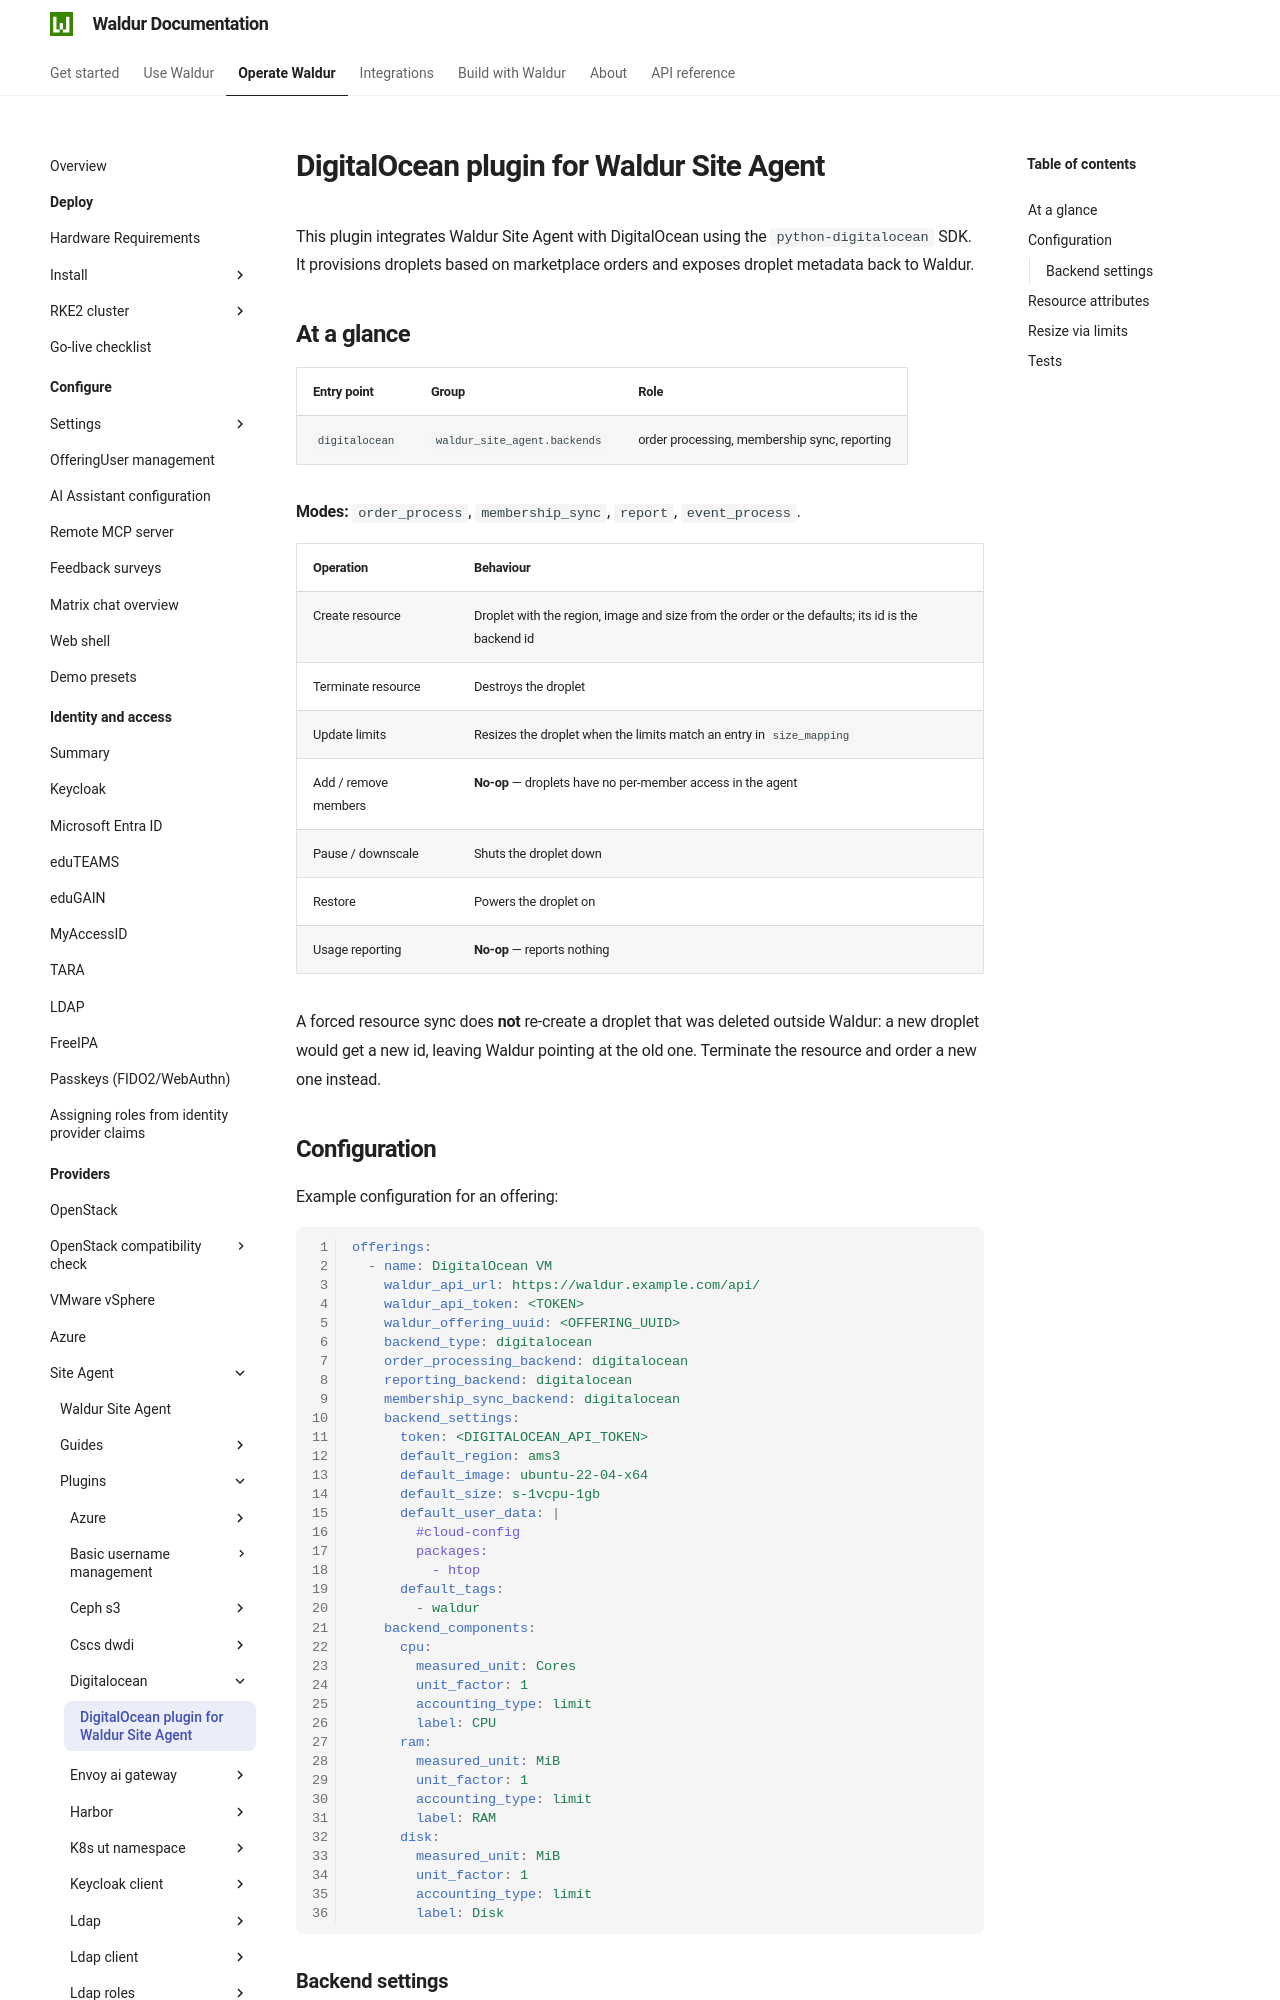

repository: waldur/waldur-docs · page: latest/admin-guide/providers/site-agent/plugins/digitalocean/index.html · generator: mkdocs

# DigitalOcean plugin for Waldur Site Agent

<!-- EXTERNAL DOCUMENT
Source: https://code.opennodecloud.com/waldur/waldur-site-agent.git
Branch: main
Remote Path: plugins//digitalocean/README.md
Local Path: docs/admin-guide/providers/site-agent/plugins/
Last Sync: 2026-10-04T13:11:17.038529

WARNING: This file is automatically synchronized from the source repository.
DO NOT EDIT this file directly. Changes will be overwritten.
Edit the source at: https://code.opennodecloud.com/waldur/waldur-site-agent.git/-/tree/main/plugins//digitalocean/README.md
-->


This plugin integrates Waldur Site Agent with DigitalOcean using the
`python-digitalocean` SDK. It provisions droplets based on marketplace orders
and exposes droplet metadata back to Waldur.

## At a glance

| Entry point | Group | Role |
|---|---|---|
| `digitalocean` | `waldur_site_agent.backends` | order processing, membership sync, reporting |

**Modes:** `order_process`, `membership_sync`, `report`, `event_process`.

| Operation | Behaviour |
|---|---|
| Create resource | Droplet with the region, image and size from the order or the defaults; its id is the backend id |
| Terminate resource | Destroys the droplet |
| Update limits | Resizes the droplet when the limits match an entry in `size_mapping` |
| Add / remove members | **No-op** — droplets have no per-member access in the agent |
| Pause / downscale | Shuts the droplet down |
| Restore | Powers the droplet on |
| Usage reporting | **No-op** — reports nothing |

A forced resource sync does **not** re-create a droplet that was deleted outside Waldur:
a new droplet would get a new id, leaving Waldur pointing at the old one. Terminate the
resource and order a new one instead.
